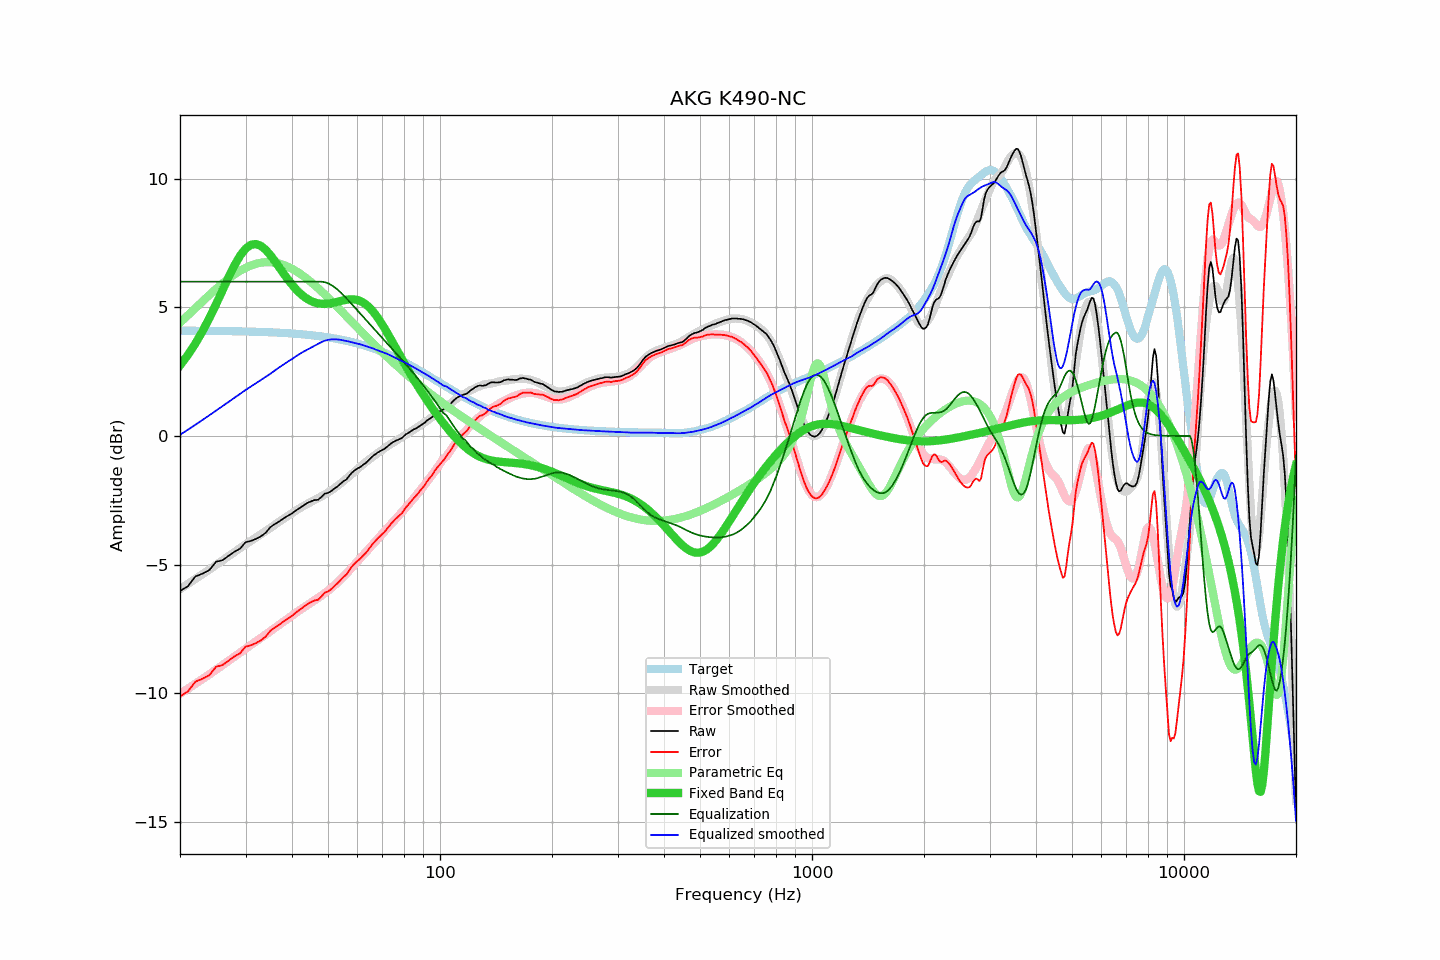

Data behind this chart, as committed beside it:
frequency, raw, error, smoothed, error_smoothed, equalization, parametric_eq, equalized_raw, equalized_smoothed, target
20, -6.03, -10.13, -5.96, -10.03, 6.00, 2.74, -0.03, 0.04, 4.09
21, -5.84, -9.94, -5.76, -9.83, 6.00, 3.15, 0.16, 0.24, 4.09
22, -5.46, -9.55, -5.56, -9.64, 6.00, 3.60, 0.54, 0.44, 4.09
23, -5.35, -9.44, -5.38, -9.45, 6.00, 4.08, 0.65, 0.62, 4.09
24, -5.21, -9.30, -5.19, -9.27, 6.00, 4.59, 0.79, 0.81, 4.09
25, -4.89, -8.98, -5.02, -9.09, 6.00, 5.12, 1.11, 0.98, 4.08
26, -4.83, -8.91, -4.84, -8.92, 6.00, 5.65, 1.17, 1.16, 4.08
27, -4.66, -8.74, -4.68, -8.75, 6.00, 6.16, 1.34, 1.32, 4.08
28, -4.50, -8.58, -4.52, -8.59, 6.00, 6.62, 1.50, 1.48, 4.07
29, -4.38, -8.45, -4.36, -8.43, 6.00, 7.00, 1.62, 1.64, 4.07
30, -4.13, -8.20, -4.22, -8.27, 6.00, 7.28, 1.87, 1.78, 4.06
31, -4.08, -8.14, -4.08, -8.13, 6.00, 7.43, 1.92, 1.92, 4.06
32, -4.00, -8.06, -3.96, -7.99, 6.00, 7.46, 2.00, 2.04, 4.05
33, -3.90, -7.95, -3.82, -7.86, 6.00, 7.39, 2.10, 2.18, 4.04
34, -3.76, -7.80, -3.70, -7.72, 6.00, 7.24, 2.24, 2.30, 4.04
35, -3.54, -7.57, -3.58, -7.59, 6.00, 7.03, 2.46, 2.42, 4.03
36, -3.42, -7.45, -3.45, -7.46, 6.00, 6.79, 2.58, 2.55, 4.02
37, -3.32, -7.34, -3.33, -7.34, 6.00, 6.55, 2.68, 2.67, 4.01
38, -3.20, -7.21, -3.22, -7.22, 6.00, 6.31, 2.80, 2.78, 4.00
39, -3.10, -7.10, -3.11, -7.10, 6.00, 6.09, 2.90, 2.89, 3.99
40, -3.01, -7.00, -3.01, -6.98, 6.00, 5.88, 2.99, 2.99, 3.98
41, -2.89, -6.87, -2.90, -6.88, 6.00, 5.70, 3.11, 3.10, 3.97
42, -2.79, -6.75, -2.81, -6.77, 6.00, 5.55, 3.21, 3.19, 3.96
43, -2.69, -6.64, -2.72, -6.67, 6.00, 5.43, 3.31, 3.28, 3.95
44, -2.60, -6.54, -2.64, -6.58, 6.00, 5.33, 3.40, 3.36, 3.93
45, -2.54, -6.46, -2.57, -6.48, 6.00, 5.25, 3.46, 3.43, 3.92
46, -2.49, -6.40, -2.49, -6.39, 6.00, 5.19, 3.51, 3.51, 3.90
47, -2.48, -6.37, -2.42, -6.30, 6.00, 5.16, 3.52, 3.58, 3.89
48, -2.37, -6.24, -2.35, -6.21, 6.00, 5.14, 3.63, 3.65, 3.87
49, -2.24, -6.10, -2.28, -6.11, 5.98, 5.14, 3.74, 3.70, 3.85
50, -2.21, -6.05, -2.20, -6.02, 5.94, 5.14, 3.72, 3.74, 3.83
51, -2.14, -5.96, -2.12, -5.92, 5.87, 5.16, 3.73, 3.75, 3.81
52, -2.04, -5.84, -2.03, -5.81, 5.79, 5.19, 3.74, 3.76, 3.79
53, -1.96, -5.73, -1.94, -5.70, 5.69, 5.22, 3.73, 3.75, 3.77
54, -1.86, -5.61, -1.85, -5.59, 5.59, 5.25, 3.72, 3.74, 3.75
55, -1.76, -5.49, -1.76, -5.47, 5.47, 5.27, 3.71, 3.72, 3.72
56, -1.69, -5.39, -1.66, -5.36, 5.36, 5.30, 3.66, 3.69, 3.70
57, -1.55, -5.23, -1.57, -5.24, 5.24, 5.31, 3.68, 3.67, 3.68
58, -1.42, -5.07, -1.48, -5.12, 5.12, 5.31, 3.69, 3.64, 3.65
59, -1.33, -4.96, -1.38, -5.00, 5.00, 5.31, 3.66, 3.61, 3.62
60, -1.26, -4.86, -1.29, -4.88, 4.88, 5.28, 3.61, 3.59, 3.59
61, -1.21, -4.78, -1.20, -4.76, 4.76, 5.25, 3.55, 3.56, 3.57
62, -1.13, -4.67, -1.11, -4.65, 4.65, 5.20, 3.51, 3.53, 3.54
63, -1.06, -4.57, -1.03, -4.53, 4.53, 5.13, 3.47, 3.50, 3.50
64, -0.97, -4.45, -0.95, -4.42, 4.42, 5.05, 3.45, 3.47, 3.47
65, -0.87, -4.31, -0.88, -4.31, 4.31, 4.95, 3.44, 3.44, 3.44
66, -0.78, -4.19, -0.80, -4.21, 4.21, 4.85, 3.42, 3.40, 3.41
67, -0.71, -4.09, -0.74, -4.10, 4.10, 4.73, 3.39, 3.37, 3.37
68, -0.64, -3.98, -0.67, -4.00, 4.00, 4.60, 3.36, 3.33, 3.34
69, -0.59, -3.90, -0.60, -3.90, 3.90, 4.46, 3.30, 3.30, 3.30
70, -0.54, -3.81, -0.53, -3.80, 3.80, 4.32, 3.26, 3.27, 3.27
71, -0.49, -3.73, -0.47, -3.70, 3.70, 4.18, 3.21, 3.23, 3.23
72, -0.42, -3.62, -0.41, -3.61, 3.61, 4.03, 3.18, 3.19, 3.19
73, -0.35, -3.51, -0.36, -3.51, 3.51, 3.88, 3.16, 3.16, 3.16
74, -0.28, -3.40, -0.30, -3.42, 3.42, 3.73, 3.13, 3.11, 3.12
75, -0.23, -3.31, -0.25, -3.33, 3.33, 3.58, 3.09, 3.07, 3.08
76, -0.18, -3.22, -0.20, -3.23, 3.23, 3.43, 3.05, 3.03, 3.04
77, -0.15, -3.15, -0.15, -3.14, 3.14, 3.28, 2.99, 3.00, 3.00
78, -0.11, -3.07, -0.10, -3.05, 3.05, 3.13, 2.94, 2.96, 2.96
79, -0.08, -3.00, -0.04, -2.96, 2.96, 2.99, 2.88, 2.92, 2.92
... 553 more rows
